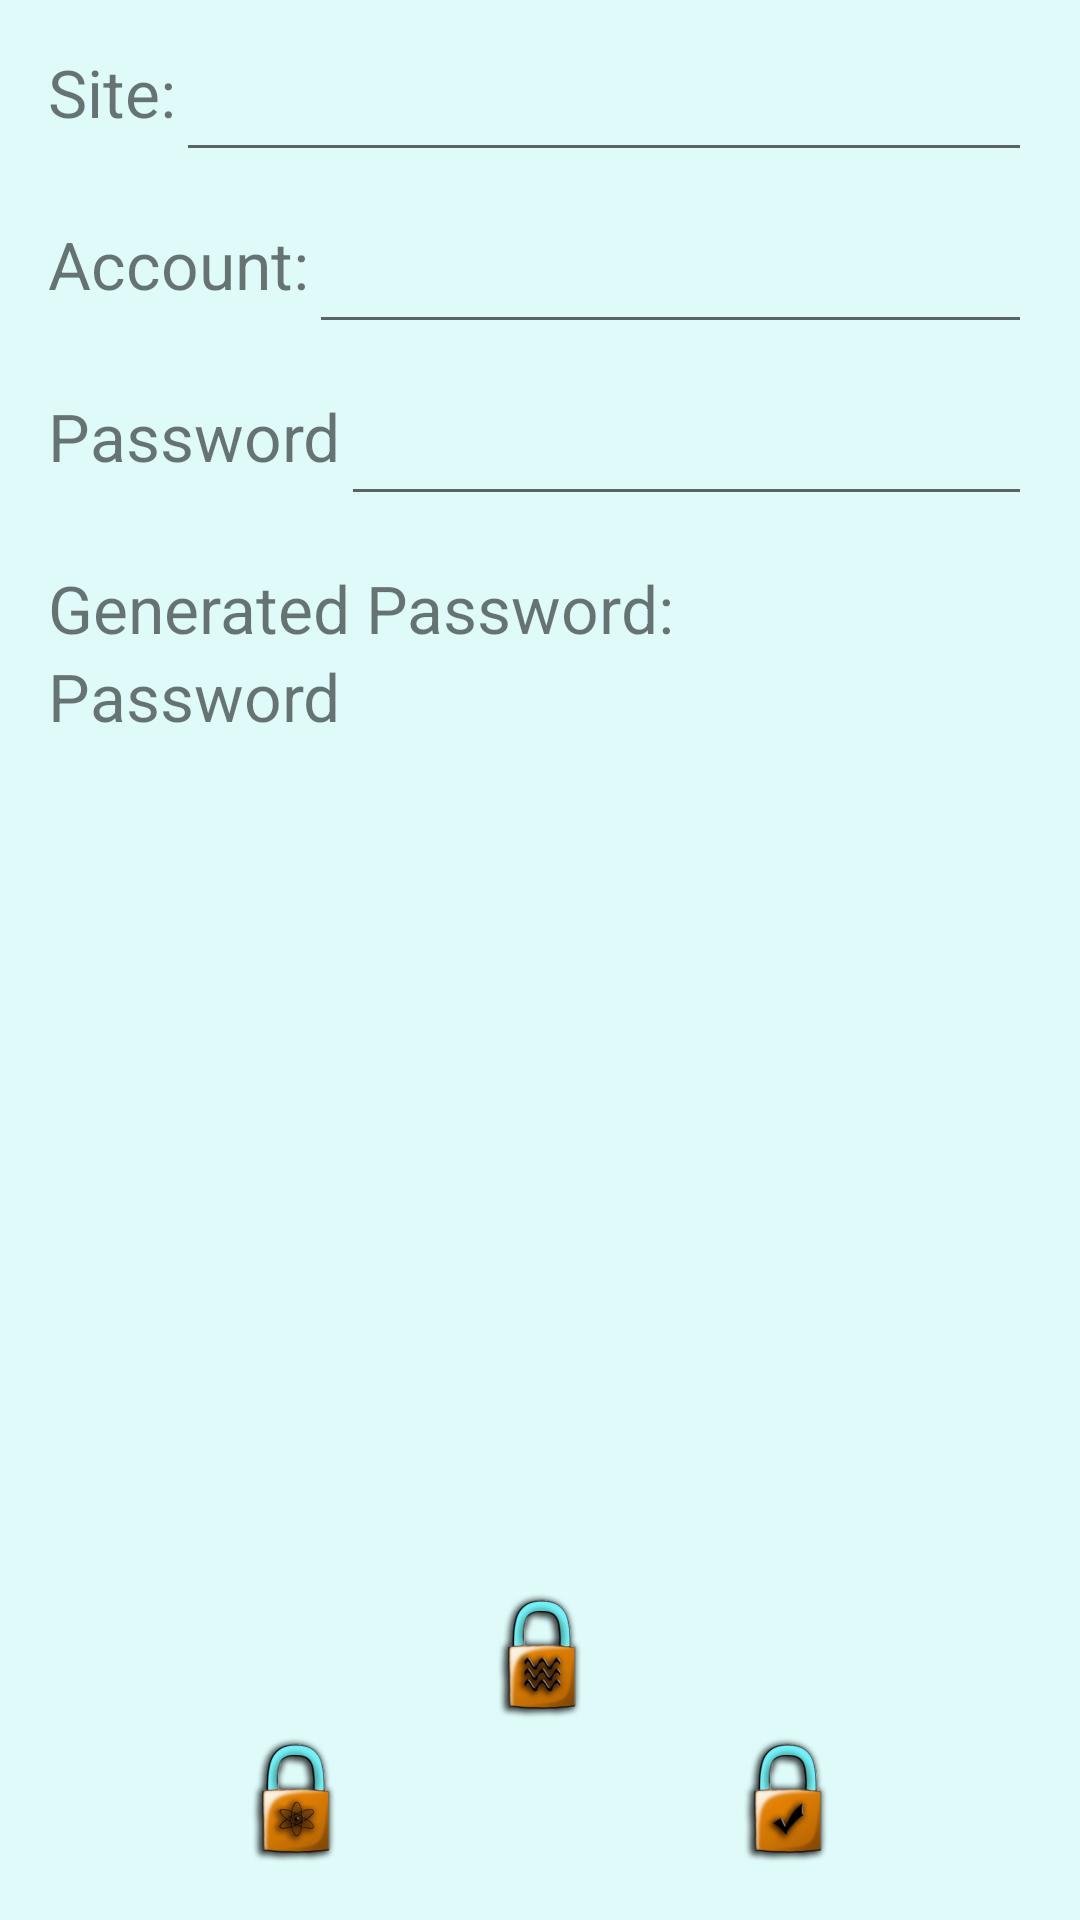

Reconstruct the res/layout file that produces this screen, plus the resources it refers to.
<!-- AndroidManifest.xml: application theme AppTheme -->
<!-- res/layout/activity_main.xml -->
<RelativeLayout xmlns:android="http://schemas.android.com/apk/res/android"
    xmlns:tools="http://schemas.android.com/tools" android:layout_width="match_parent"
    android:layout_height="match_parent" android:paddingLeft="@dimen/activity_horizontal_margin"
    android:paddingRight="@dimen/activity_horizontal_margin"
    android:paddingTop="@dimen/activity_vertical_margin"
    android:paddingBottom="@dimen/activity_vertical_margin" tools:context=".MainActivity">

    <LinearLayout
        android:layout_width="match_parent"
        android:layout_height="wrap_content"
        android:orientation="vertical">

        <RelativeLayout
            android:layout_width="wrap_content"
            android:layout_height="wrap_content"
            android:layout_marginBottom="@dimen/activity_vertical_margin">
            <TextView
                android:id="@+id/text_site"
                android:textSize="@dimen/main_text"
                android:layout_width="wrap_content"
                android:layout_height="wrap_content"
                android:text="@string/site"/>

            <EditText
                android:id="@+id/edit_site"
                android:layout_toEndOf="@id/text_site"
                android:layout_toRightOf="@id/text_site"
                android:layout_width="match_parent"
                android:layout_height="wrap_content" />

        </RelativeLayout>

        <RelativeLayout
            android:layout_width="wrap_content"
            android:layout_height="wrap_content"
            android:layout_marginBottom="@dimen/activity_vertical_margin">
            <TextView
                android:id="@+id/text_account"
                android:textSize="@dimen/main_text"
                android:layout_width="wrap_content"
                android:layout_height="wrap_content"
                android:text="@string/account"/>

            <EditText
                android:id="@+id/edit_account"
                android:layout_toEndOf="@id/text_account"
                android:layout_toRightOf="@id/text_account"
                android:layout_width="match_parent"
                android:layout_height="wrap_content" />

        </RelativeLayout>

        <RelativeLayout
            android:layout_width="wrap_content"
            android:layout_height="wrap_content"
            android:layout_marginBottom="@dimen/activity_vertical_margin">

            <TextView
                android:id="@+id/text_pass"
                android:textSize="@dimen/main_text"
                android:layout_width="wrap_content"
                android:layout_height="wrap_content"
                android:text="@string/text_pass"/>

            <EditText
                android:id="@+id/edit_pass"
                android:layout_toEndOf="@id/text_pass"
                android:layout_toRightOf="@id/text_pass"
                android:layout_width="match_parent"
                android:layout_height="wrap_content" />

        </RelativeLayout>

        <TextView
            android:layout_width="match_parent"
            android:layout_height="wrap_content"
            android:textSize="@dimen/main_text"
            android:text="@string/pass"/>

        <TextView
            android:id="@+id/password"
            android:layout_width="wrap_content"
            android:layout_height="wrap_content"
            android:textSize="@dimen/main_text"
            android:text="Password"/>

    </LinearLayout>

    <LinearLayout
        android:layout_width="match_parent"
        android:layout_height="wrap_content"
        android:orientation="vertical"
        android:layout_alignParentBottom="true">

        <ImageButton
            android:id="@+id/all_accounts_btn"
            android:layout_width="wrap_content"
            android:layout_height="wrap_content"
            android:src="@mipmap/cadeado_lista"
            android:background="@color/blue"
            android:layout_gravity="center"/>

        

        <LinearLayout
            android:layout_width="fill_parent"
            android:layout_height="wrap_content">

            <ImageButton
                android:id="@+id/generate"
                android:layout_width="wrap_content"
                android:layout_height="wrap_content"
                android:src="@mipmap/cadeado_gerar"
                android:background="@color/blue"
                android:layout_weight="1"
                android:layout_gravity="left"/>

            

            <ImageButton
                android:id="@+id/save"
                android:layout_width="wrap_content"
                android:layout_height="wrap_content"
                android:src="@mipmap/cadeado_ok"
                android:background="@color/blue"
                android:layout_weight="1"
                android:layout_gravity="right"/>

            

        </LinearLayout>

    </LinearLayout>

</RelativeLayout>
<!-- resources referenced by this layout -->
<resources>
  <color name="blue">#defbfa</color>
  <dimen name="activity_horizontal_margin">16dp</dimen>
  <dimen name="activity_vertical_margin">16dp</dimen>
  <dimen name="main_text">22sp</dimen>
  <!-- mipmap cadeado_gerar: png bitmap (mipmap-hdpi, 6428 bytes) -->
  <!-- mipmap cadeado_lista: png bitmap (mipmap-hdpi, 6515 bytes) -->
  <!-- mipmap cadeado_ok: png bitmap (mipmap-hdpi, 6054 bytes) -->
  <string name="account">Account:</string>
  <string name="all_accounts">Account List</string>
  <string name="generate">Generate Password</string>
  <string name="pass">Generated Password:</string>
  <string name="save">Save Account</string>
  <string name="site">Site:</string>
  <string name="text_pass">Password</string>
  <style name="AppTheme" parent="Theme.AppCompat.Light.DarkActionBar">
          <item name="colorPrimary">@color/orange</item>
          <item name="colorPrimaryDark">@color/orange_dark</item>
          <item name="android:windowBackground">@color/blue</item>
      </style>
  <color name="orange">#e5b009</color>
  <color name="orange_dark">#d4a100</color>
</resources>
